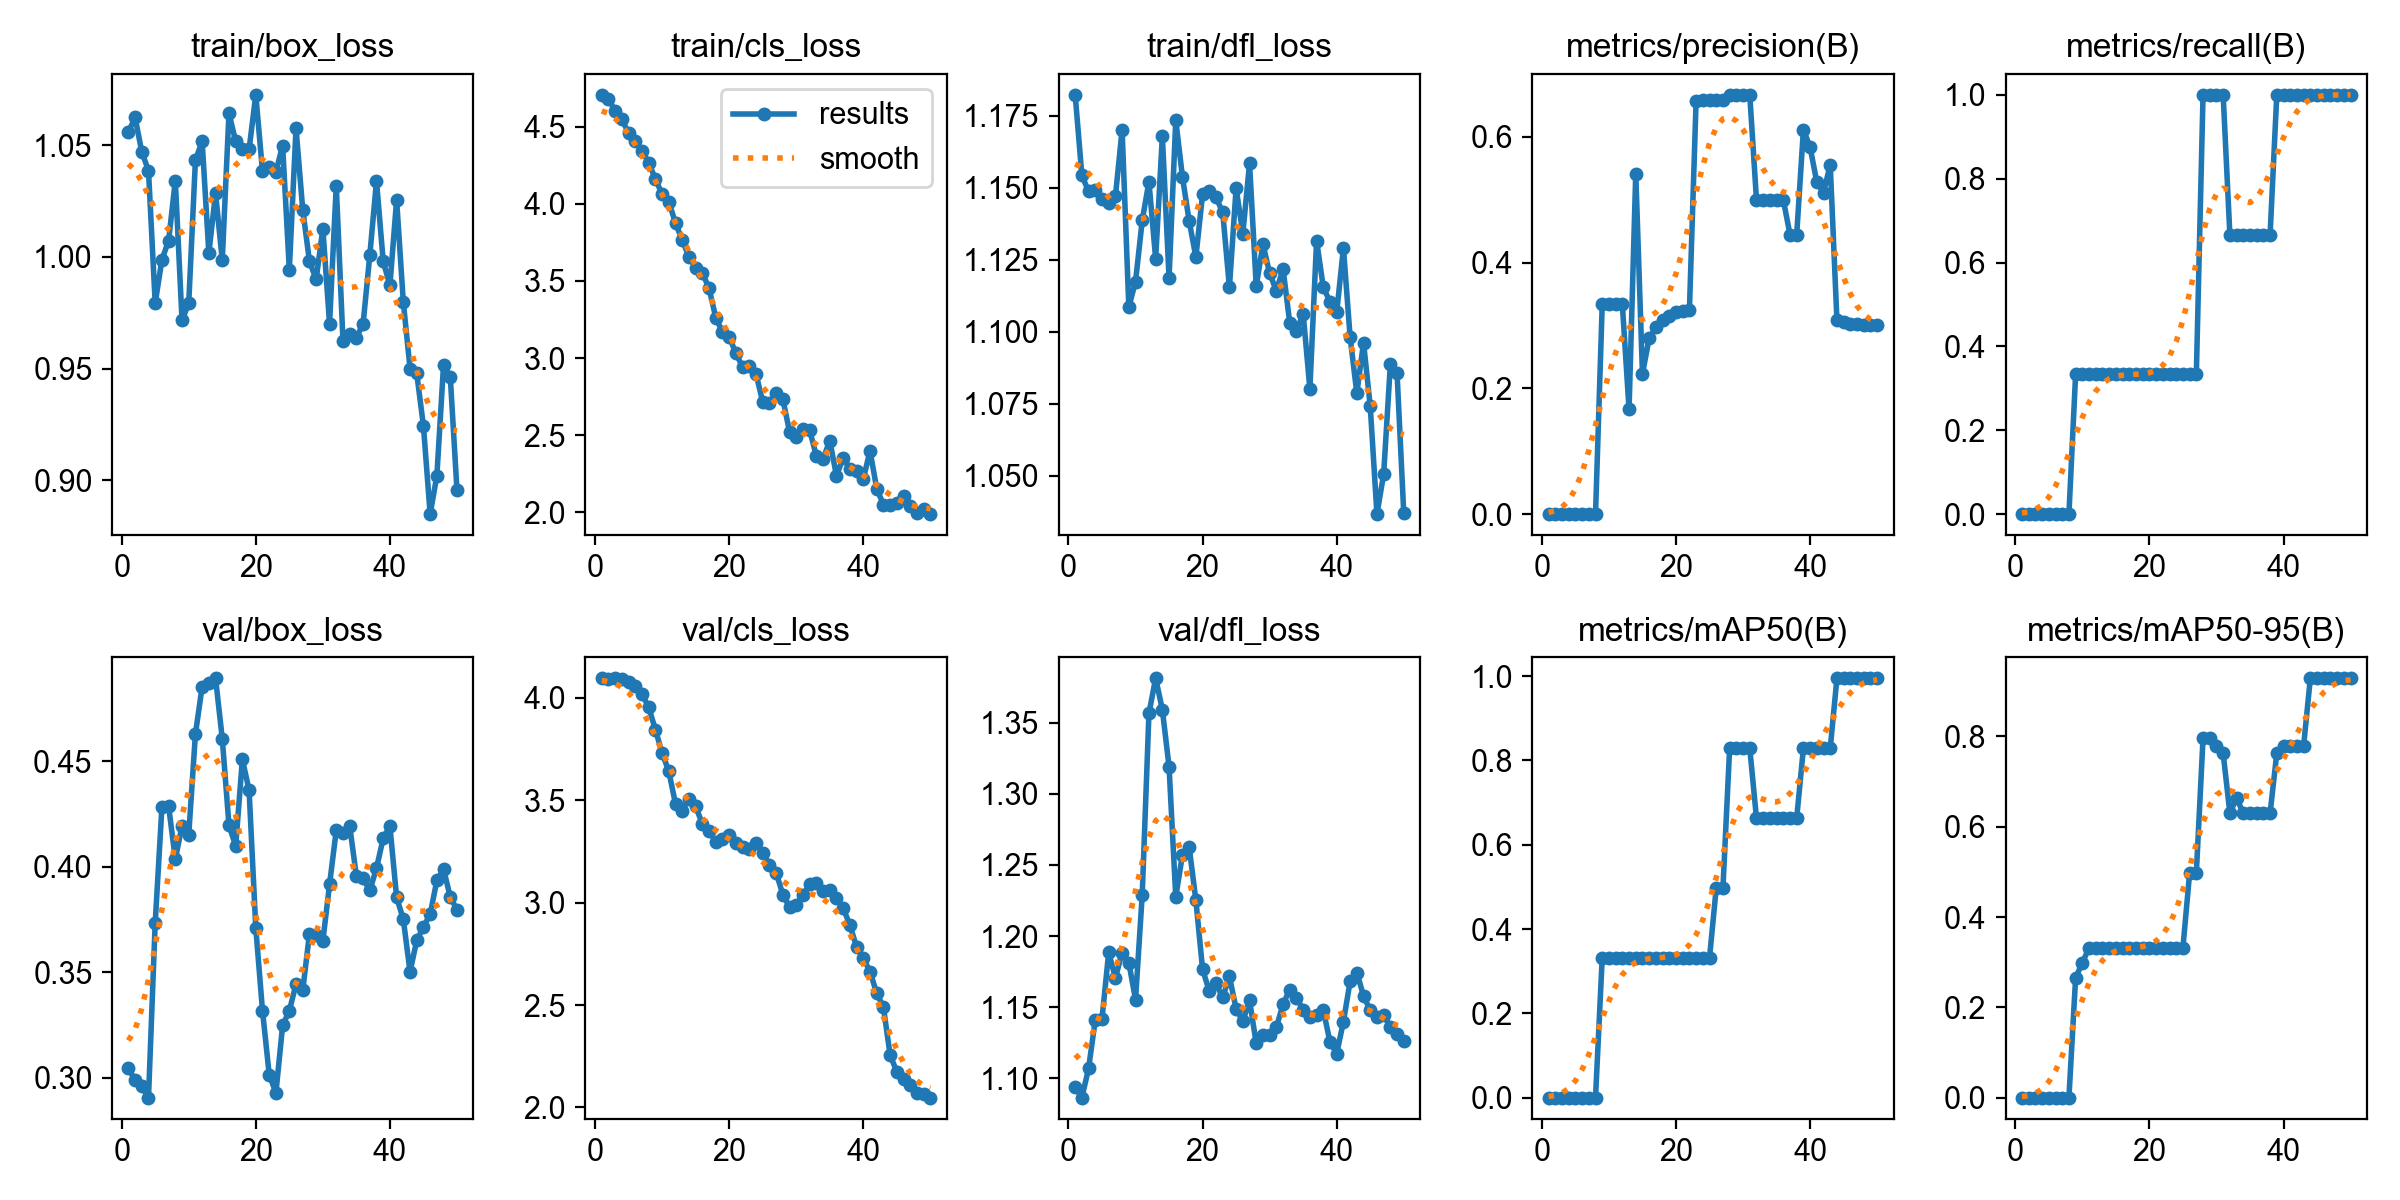

The table this chart was drawn from, first rows:
epoch, time, train/box_loss, train/cls_loss, train/dfl_loss, metrics/precision(B), metrics/recall(B), metrics/mAP50(B), metrics/mAP50-95(B), val/box_loss, val/cls_loss, val/dfl_loss, lr/pg0, lr/pg1, lr/pg2
1, 3.26, 1.056, 4.706, 1.182, 0, 0, 0, 0, 0.3046, 4.094, 1.094, 1.632e-05, 1.632e-05, 1.632e-05
2, 6.326, 1.062, 4.681, 1.154, 0, 0, 0, 0, 0.2988, 4.092, 1.087, 3.39933e-05, 3.39933e-05, 3.39933e-05
3, 9.238, 1.047, 4.599, 1.149, 0, 0, 0, 0, 0.296, 4.094, 1.107, 5.09396e-05, 5.09396e-05, 5.09396e-05
4, 13.3, 1.039, 4.549, 1.149, 0, 0, 0, 0, 0.2906, 4.09, 1.141, 6.71588e-05, 6.71588e-05, 6.71588e-05
5, 17.91, 0.9793, 4.456, 1.146, 0, 0, 0, 0, 0.3734, 4.076, 1.142, 8.2651e-05, 8.2651e-05, 8.2651e-05
6, 22.54, 0.9988, 4.409, 1.145, 0, 0, 0, 0, 0.4282, 4.058, 1.189, 9.74161e-05, 9.74161e-05, 9.74161e-05
7, 27.05, 1.007, 4.343, 1.147, 0, 0, 0, 0, 0.4287, 4.017, 1.171, 0.0001115, 0.0001115, 0.0001115
8, 31.67, 1.034, 4.266, 1.17, 0, 0, 0, 0, 0.4036, 3.954, 1.188, 0.0001248, 0.0001248, 0.0001248
9, 36.31, 0.9717, 4.159, 1.109, 0.3333, 0.3333, 0.3317, 0.2653, 0.4194, 3.843, 1.181, 0.0001373, 0.0001373, 0.0001373
10, 40.86, 0.9793, 4.062, 1.117, 0.3333, 0.3333, 0.3317, 0.2985, 0.4151, 3.731, 1.155, 0.0001492, 0.0001492, 0.0001492
11, 45.38, 1.043, 4.01, 1.139, 0.3333, 0.3333, 0.3317, 0.3317, 0.463, 3.64, 1.229, 0.0001603, 0.0001603, 0.0001603
12, 50.27, 1.052, 3.875, 1.152, 0.3333, 0.3333, 0.3317, 0.3317, 0.4853, 3.481, 1.357, 0.0001596, 0.0001596, 0.0001596
13, 53.88, 1.002, 3.762, 1.125, 0.1667, 0.3333, 0.3317, 0.3317, 0.487, 3.449, 1.381, 0.0001555, 0.0001555, 0.0001555
14, 58.55, 1.029, 3.658, 1.168, 0.5414, 0.3333, 0.3317, 0.3317, 0.4893, 3.508, 1.359, 0.0001515, 0.0001515, 0.0001515
15, 62.97, 0.9986, 3.585, 1.119, 0.2228, 0.3333, 0.3317, 0.3317, 0.4608, 3.469, 1.319, 0.0001475, 0.0001475, 0.0001475
16, 67.41, 1.064, 3.552, 1.173, 0.2798, 0.3333, 0.3317, 0.3317, 0.4198, 3.384, 1.228, 0.0001434, 0.0001434, 0.0001434
17, 71.96, 1.052, 3.452, 1.154, 0.2971, 0.3333, 0.3317, 0.3317, 0.4098, 3.35, 1.257, 0.0001394, 0.0001394, 0.0001394
18, 76.64, 1.048, 3.261, 1.138, 0.308, 0.3333, 0.3317, 0.3317, 0.4509, 3.296, 1.263, 0.0001353, 0.0001353, 0.0001353
19, 81.12, 1.048, 3.168, 1.126, 0.3143, 0.3333, 0.3317, 0.3317, 0.4363, 3.309, 1.225, 0.0001313, 0.0001313, 0.0001313
20, 85.21, 1.073, 3.137, 1.148, 0.3208, 0.3333, 0.3317, 0.3317, 0.371, 3.33, 1.177, 0.0001273, 0.0001273, 0.0001273
21, 88.11, 1.038, 3.031, 1.149, 0.3231, 0.3333, 0.3317, 0.3317, 0.3318, 3.291, 1.161, 0.0001232, 0.0001232, 0.0001232
22, 90.98, 1.04, 2.942, 1.147, 0.3239, 0.3333, 0.3317, 0.3317, 0.3015, 3.272, 1.167, 0.0001192, 0.0001192, 0.0001192
23, 93.89, 1.038, 2.951, 1.142, 0.6576, 0.3333, 0.3317, 0.3317, 0.2928, 3.26, 1.157, 0.0001151, 0.0001151, 0.0001151
24, 96.7, 1.05, 2.897, 1.115, 0.6576, 0.3333, 0.3317, 0.3317, 0.3248, 3.291, 1.172, 0.0001111, 0.0001111, 0.0001111
25, 99.43, 0.9943, 2.716, 1.15, 0.6578, 0.3333, 0.3317, 0.3317, 0.3317, 3.244, 1.149, 0.0001071, 0.0001071, 0.0001071
26, 102.2, 1.058, 2.709, 1.134, 0.6579, 0.3333, 0.4975, 0.4975, 0.3444, 3.183, 1.14, 0.000103, 0.000103, 0.000103
27, 105, 1.021, 2.77, 1.159, 0.6579, 0.3333, 0.4975, 0.4975, 0.3414, 3.147, 1.155, 9.89808e-05, 9.89808e-05, 9.89808e-05
28, 107.8, 0.9981, 2.733, 1.116, 0.6667, 1, 0.8292, 0.796, 0.3681, 3.039, 1.125, 9.49416e-05, 9.49416e-05, 9.49416e-05
29, 110.5, 0.99, 2.523, 1.13, 0.6667, 1, 0.8292, 0.796, 0.3679, 2.977, 1.131, 9.09024e-05, 9.09024e-05, 9.09024e-05
30, 113.3, 1.013, 2.485, 1.12, 0.6667, 1, 0.8292, 0.7794, 0.3648, 2.986, 1.131, 8.68632e-05, 8.68632e-05, 8.68632e-05
31, 116, 0.9702, 2.539, 1.114, 0.6667, 1, 0.8292, 0.7628, 0.3916, 3.038, 1.136, 8.2824e-05, 8.2824e-05, 8.2824e-05
32, 118.8, 1.032, 2.531, 1.122, 0.5, 0.6667, 0.6633, 0.6302, 0.4173, 3.088, 1.152, 7.87848e-05, 7.87848e-05, 7.87848e-05
33, 121.6, 0.9625, 2.366, 1.103, 0.5, 0.6667, 0.6633, 0.6633, 0.4159, 3.097, 1.162, 7.47456e-05, 7.47456e-05, 7.47456e-05
34, 124.5, 0.9655, 2.344, 1.1, 0.5, 0.6667, 0.6633, 0.6302, 0.4194, 3.055, 1.157, 7.07064e-05, 7.07064e-05, 7.07064e-05
35, 127.2, 0.964, 2.465, 1.106, 0.5, 0.6667, 0.6633, 0.6302, 0.3956, 3.061, 1.148, 6.66672e-05, 6.66672e-05, 6.66672e-05
36, 130.1, 0.97, 2.236, 1.08, 0.5, 0.6667, 0.6633, 0.6302, 0.3945, 3.02, 1.143, 6.2628e-05, 6.2628e-05, 6.2628e-05
37, 132.8, 1.001, 2.355, 1.132, 0.4444, 0.6667, 0.6633, 0.6302, 0.3888, 2.974, 1.144, 5.85888e-05, 5.85888e-05, 5.85888e-05
38, 135.6, 1.034, 2.283, 1.115, 0.4444, 0.6667, 0.6633, 0.6302, 0.3993, 2.889, 1.148, 5.45496e-05, 5.45496e-05, 5.45496e-05
39, 138.4, 0.998, 2.267, 1.11, 0.6111, 1, 0.8292, 0.7628, 0.4135, 2.784, 1.126, 5.05104e-05, 5.05104e-05, 5.05104e-05
40, 141.2, 0.9873, 2.216, 1.107, 0.5833, 1, 0.8292, 0.7794, 0.4192, 2.728, 1.117, 4.64712e-05, 4.64712e-05, 4.64712e-05
41, 143.9, 1.026, 2.399, 1.129, 0.5278, 1, 0.8292, 0.7794, 0.3855, 2.663, 1.14, 4.2432e-05, 4.2432e-05, 4.2432e-05
42, 146.5, 0.9798, 2.153, 1.098, 0.5111, 1, 0.8292, 0.7794, 0.3751, 2.557, 1.168, 3.83928e-05, 3.83928e-05, 3.83928e-05
43, 149.2, 0.9501, 2.05, 1.079, 0.5556, 1, 0.8292, 0.7794, 0.3502, 2.489, 1.174, 3.43536e-05, 3.43536e-05, 3.43536e-05
44, 151.8, 0.9479, 2.049, 1.096, 0.3081, 1, 0.995, 0.9287, 0.3651, 2.255, 1.158, 3.03144e-05, 3.03144e-05, 3.03144e-05
45, 154.5, 0.9244, 2.06, 1.074, 0.3056, 1, 0.995, 0.9287, 0.3715, 2.175, 1.148, 2.62752e-05, 2.62752e-05, 2.62752e-05
46, 157.1, 0.885, 2.105, 1.037, 0.3016, 1, 0.995, 0.9287, 0.3774, 2.141, 1.143, 2.2236e-05, 2.2236e-05, 2.2236e-05
47, 159.7, 0.9021, 2.038, 1.051, 0.3016, 1, 0.995, 0.9287, 0.3935, 2.109, 1.145, 1.81968e-05, 1.81968e-05, 1.81968e-05
48, 162.9, 0.9519, 1.998, 1.089, 0.3, 1, 0.995, 0.9287, 0.3989, 2.071, 1.136, 1.41576e-05, 1.41576e-05, 1.41576e-05
49, 166.8, 0.9465, 2.024, 1.086, 0.3, 1, 0.995, 0.9287, 0.3856, 2.064, 1.131, 1.01184e-05, 1.01184e-05, 1.01184e-05
50, 169.4, 0.8957, 1.988, 1.037, 0.3, 1, 0.995, 0.9287, 0.3796, 2.048, 1.126, 6.0792e-06, 6.0792e-06, 6.0792e-06
